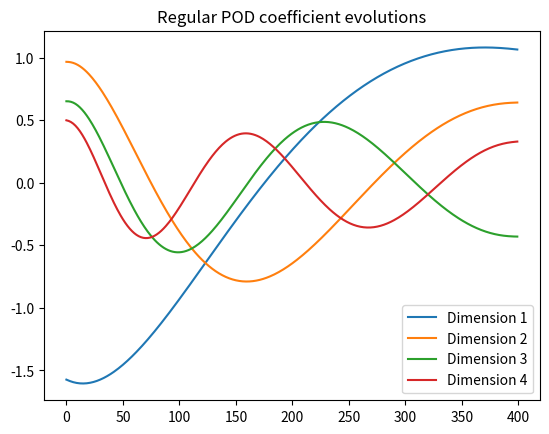

Python code for this plot:
import numpy as np
np.random.seed(10)
import matplotlib.pyplot as plt

Rnum = 2000.0
x = np.linspace(0.0,1.0,num=256)
dx = 1.0/np.shape(x)[0]

tsteps = np.linspace(0.0,2.0,num=400)
dt = 2.0/np.shape(tsteps)[0]

#-------------------------------------------------------------------------------------------------
#-------------------------------------------------------------------------------------------------
# This is the Burgers problem definition
#-------------------------------------------------------------------------------------------------
#-------------------------------------------------------------------------------------------------
def exact_solution(t):
    t0 = np.exp(Rnum/8.0)

    return (x/(t+1))/(1.0+np.sqrt((t+1)/t0)*np.exp(Rnum*(x*x)/(4.0*t+4)))

def collect_snapshots():
    snapshot_matrix = np.zeros(shape=(np.shape(x)[0],np.shape(tsteps)[0]))

    trange = np.arange(np.shape(tsteps)[0])
    for t in trange:
        snapshot_matrix[:,t] = exact_solution(tsteps[t])[:]

    snapshot_matrix_mean = np.mean(snapshot_matrix,axis=1)
    snapshot_matrix = (snapshot_matrix.transpose()-snapshot_matrix_mean).transpose()

    return snapshot_matrix, snapshot_matrix_mean

# Method of snapshots to accelerate
def method_of_snapshots(Y): #Mean removed
    '''
    Y - Snapshot matrix - shape: NxS
    '''
    new_mat = np.matmul(np.transpose(Y),Y)
    w, v = np.linalg.eig(new_mat)

    # Bases
    phi = np.matmul(Y,np.real(v))
    trange = np.arange(np.shape(Y)[1])
    phi[:,trange] = -phi[:,trange]/np.sqrt(np.abs(w)[:])

    return phi# POD modes

if __name__ == '__main__':
    
    # Collect data
    total_data, total_data_mean = collect_snapshots()
    num_snapshots = total_data.shape[1]
    num_dof = total_data.shape[0]

    # Generate serial POD with MOS
    modes = method_of_snapshots(total_data)
    # Check that this guy is close to one
    print('Inner product of similar modes summed:',np.sum(np.matmul(modes[:,1:2].T,modes[:,1:2])))
    # Check that this guy is close to zero
    print('Inner product of dissimilar modes summed:',np.sum(np.matmul(modes[:,1:2].T,modes[:,2:3])))

    # Find coefficient evolution
    num_components = 4
    coeff_evolution = np.matmul(total_data.T,modes[:,:num_components])

    plt.figure()
    plt.plot(coeff_evolution[:,0],label='Dimension 1')
    plt.plot(coeff_evolution[:,1],label='Dimension 2')
    plt.plot(coeff_evolution[:,2],label='Dimension 3')
    plt.plot(coeff_evolution[:,3],label='Dimension 4')
    plt.legend()
    plt.title('Regular POD coefficient evolutions')
    plt.show()